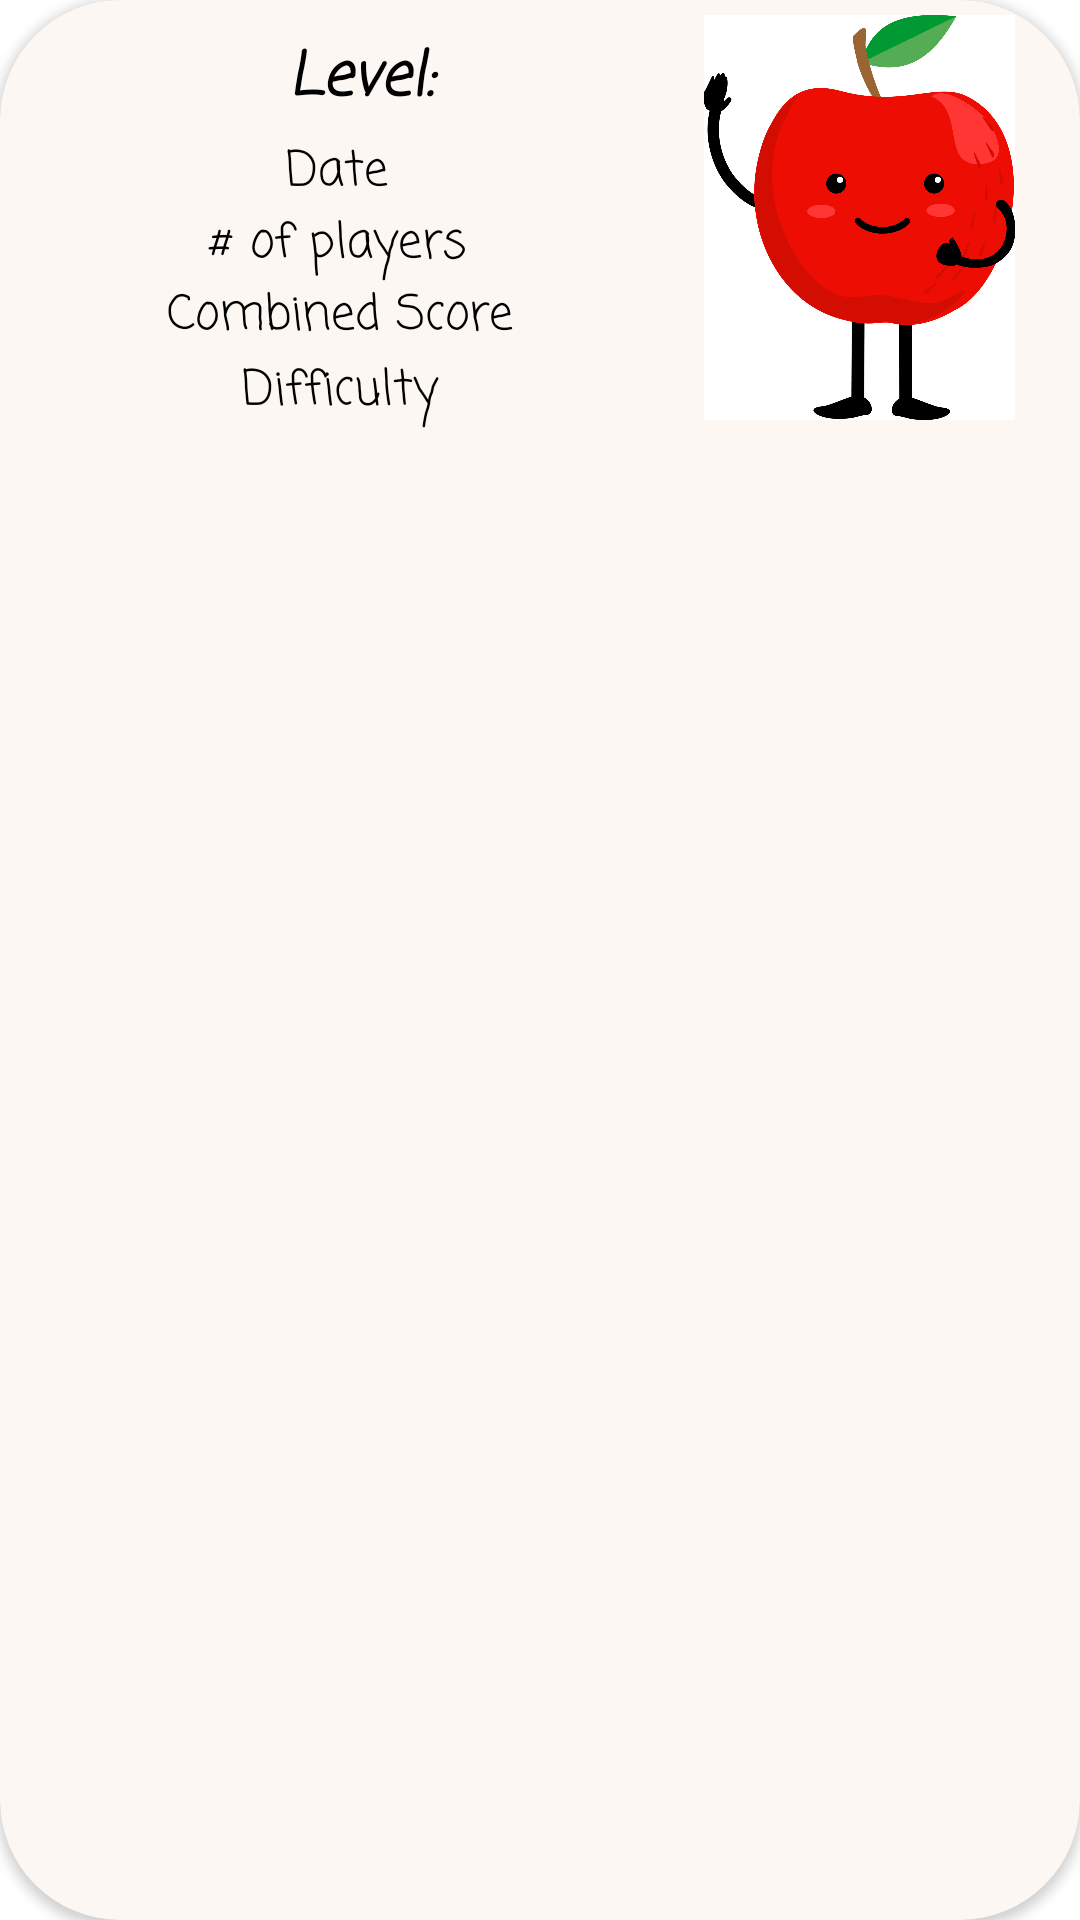

Layout XML and referenced resources for this Android screen:
<!-- AndroidManifest.xml: application theme Theme.Argon -->
<!-- res/layout/gameplay_list_layout.xml -->
<?xml version="1.0" encoding="utf-8"?>
<androidx.cardview.widget.CardView xmlns:android="http://schemas.android.com/apk/res/android"
    android:layout_width="match_parent"
    android:layout_height="wrap_content"
    xmlns:app="http://schemas.android.com/apk/res-auto"
    app:cardCornerRadius="40dp"
    android:elevation="400dp"
    app:cardBackgroundColor="#FCF7F2" >

    <RelativeLayout
        android:layout_width="match_parent"
        android:layout_height="match_parent"
        android:layout_margin="5dp" >

        <TextView
            android:id="@+id/achievementLevelTextView"
            android:layout_width="267dp"
            android:layout_height="wrap_content"
            android:layout_alignParentStart="true"
            android:layout_alignParentTop="true"
            android:layout_marginStart="0dp"
            android:layout_marginTop="6dp"
            android:layout_marginEnd="120dp"
            android:fontFamily="casual"
            android:text="@string/level"
            android:textAlignment="center"
            android:textColor="#000000"
            android:textSize="20sp"
            android:textStyle="bold|italic" />

        <TextView
            android:id="@+id/numPlayersTextView"
            android:layout_width="267dp"
            android:layout_height="wrap_content"
            android:layout_alignParentStart="true"
            android:layout_alignParentTop="true"
            android:layout_alignParentEnd="true"
            android:layout_marginStart="0dp"
            android:layout_marginTop="64dp"
            android:layout_marginEnd="135dp"
            android:fontFamily="casual"
            android:text="@string/number_of_players"
            android:textAlignment="center"
            android:textColor="#000000"
            android:textSize="16sp" />

        <TextView
            android:id="@+id/dateTextView"
            android:layout_width="267dp"
            android:layout_height="wrap_content"
            android:layout_alignParentStart="true"
            android:layout_alignParentTop="true"
            android:layout_alignParentEnd="true"
            android:layout_centerHorizontal="true"
            android:layout_marginStart="0dp"
            android:layout_marginTop="40dp"
            android:layout_marginEnd="135dp"
            android:fontFamily="casual"
            android:text="@string/date"
            android:textAlignment="center"
            android:textColor="#000000"
            android:textSize="16sp" />

        <TextView
            android:id="@+id/combinedScoreTextView"
            android:layout_width="267dp"
            android:layout_height="wrap_content"
            android:layout_alignParentStart="true"
            android:layout_alignParentTop="true"
            android:layout_alignParentEnd="true"
            android:layout_marginStart="1dp"
            android:layout_marginTop="88dp"
            android:layout_marginEnd="134dp"
            android:fontFamily="casual"
            android:text="@string/combined_score"
            android:textAlignment="center"
            android:textColor="#000000"
            android:textSize="16sp" />

        <TextView
            android:id="@+id/difficultyTextView"
            android:layout_width="265dp"
            android:layout_height="wrap_content"
            android:layout_alignParentStart="true"
            android:layout_alignParentTop="true"
            android:layout_alignParentEnd="true"
            android:layout_marginStart="2dp"
            android:layout_marginTop="113dp"
            android:layout_marginEnd="135dp"
            android:fontFamily="casual"
            android:text="@string/difficulty"
            android:textAlignment="center"
            android:textColor="#000000"
            android:textSize="16sp" />

        <ImageView
            android:id="@+id/achievementImageView"
            android:layout_width="133dp"
            android:layout_height="135dp"
            android:layout_alignTop="@+id/achievementLevelTextView"
            android:layout_alignEnd="@+id/achievementLevelTextView"
            android:layout_alignParentTop="true"
            android:layout_alignParentEnd="true"
            android:layout_centerHorizontal="true"
            android:layout_marginTop="0dp"
            android:layout_marginEnd="2dp"
            app:srcCompat="@drawable/apple" />
    </RelativeLayout>

</androidx.cardview.widget.CardView>
<!-- resources referenced by this layout -->
<resources>
  <!-- drawable apple: jpg bitmap (drawable, 163307 bytes) -->
  <string name="combined_score">Combined Score</string>
  <string name="date">Date</string>
  <string name="difficulty">Difficulty</string>
  <string name="level">Level:</string>
  <string name="number_of_players"># of players</string>
  <style name="Theme.Argon" parent="Theme.MaterialComponents.DayNight.DarkActionBar">
          
          <item name="colorPrimary">#F82C769E</item>
          <item name="colorPrimaryVariant">#2B5B6E</item>
          <item name="colorOnPrimary">@color/white</item>
          
          <item name="colorSecondary">@color/teal_200</item>
          <item name="colorSecondaryVariant">@color/teal_700</item>
          <item name="colorOnSecondary">@color/black</item>
          
          <item name="android:statusBarColor" tools:targetApi="l">?attr/colorPrimaryVariant</item>
          
      </style>
  <color name="white">#FFFFFFFF</color>
  <color name="teal_200">#FF03DAC5</color>
  <color name="teal_700">#FF018786</color>
  <color name="black">#FF000000</color>
</resources>
